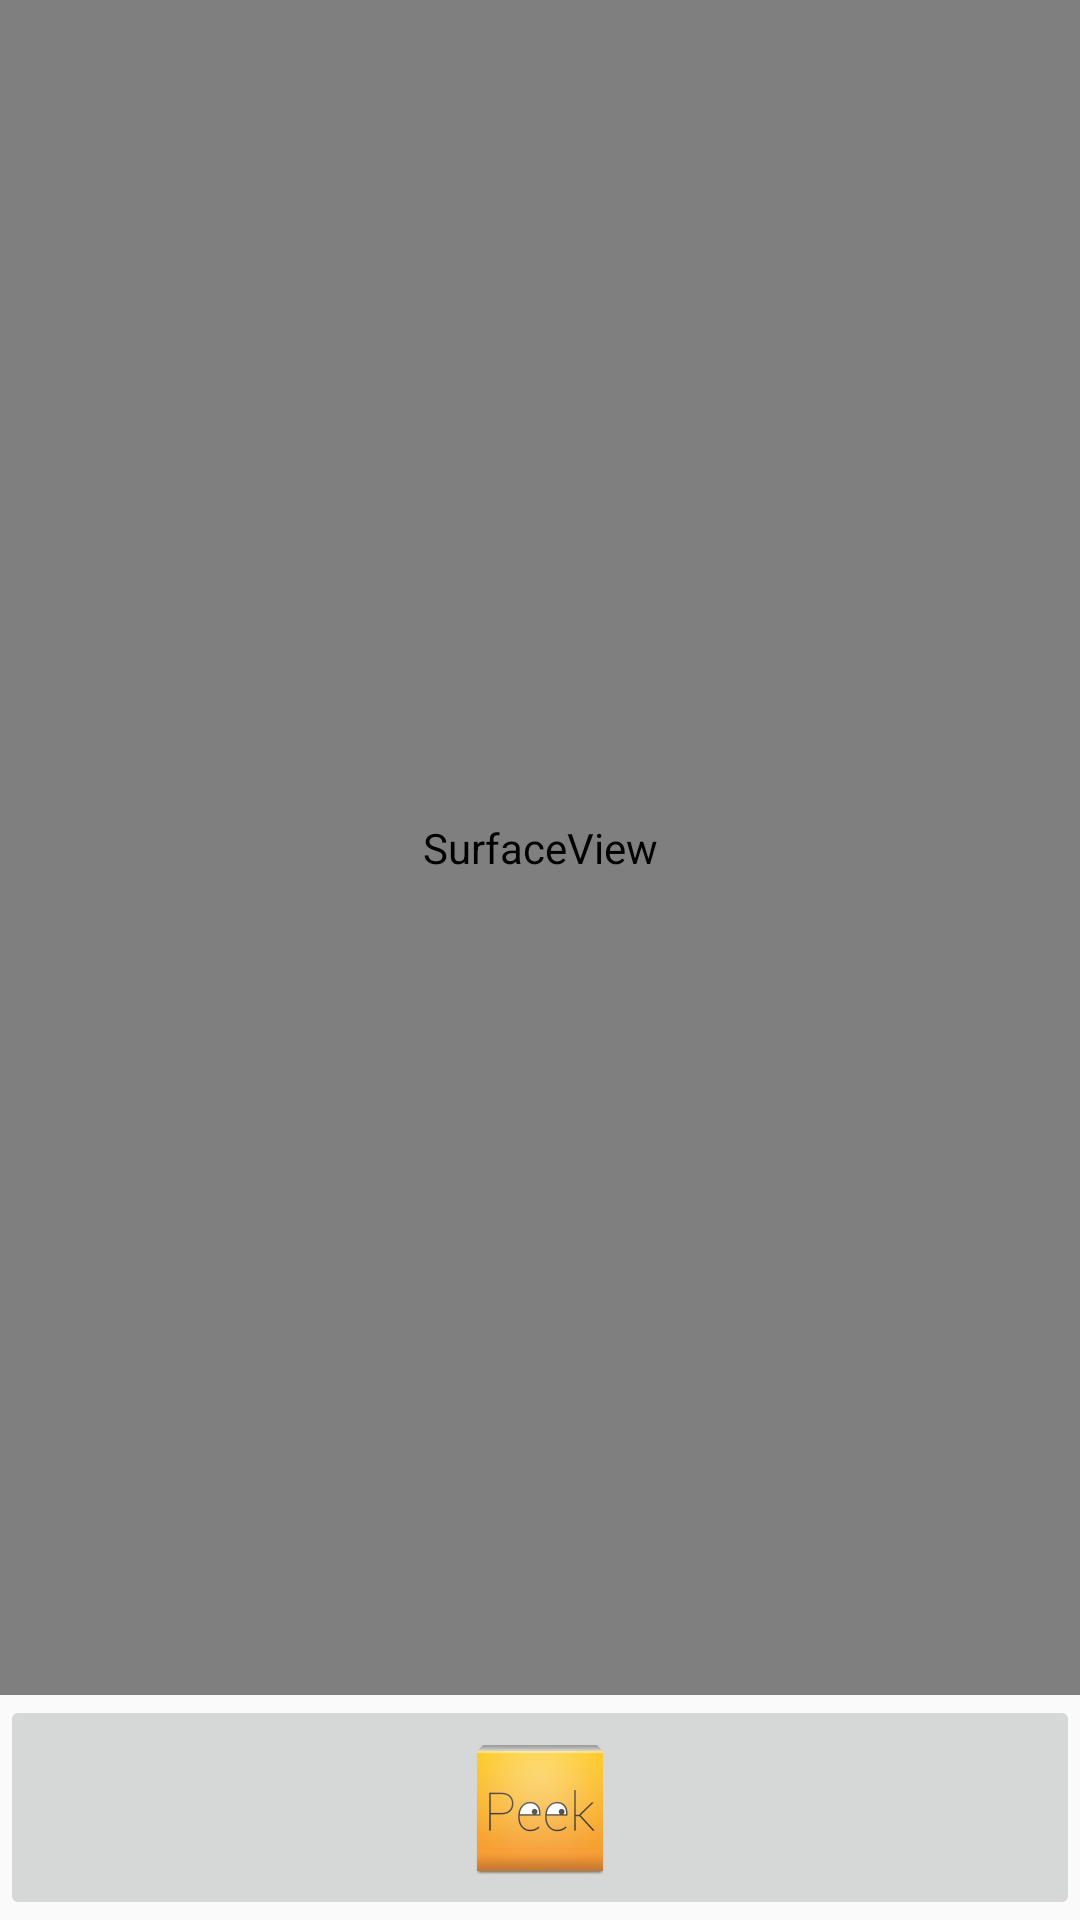

Produce the Android XML layout that renders to this screen, including the resource entries it uses.
<!-- AndroidManifest.xml: application theme AppTheme -->
<!-- res/layout/fragment_camera.xml -->
<?xml version="1.0" encoding="utf-8"?>
<LinearLayout xmlns:android="http://schemas.android.com/apk/res/android"
    android:id="@+id/camera_preview"
    android:layout_width="match_parent"
    android:layout_height="match_parent"
    android:orientation="vertical" >

    <SurfaceView
        android:id="@+id/camera_surface_view"
        android:layout_width="match_parent"
        android:layout_height="match_parent"
        android:layout_weight="1" />

    <ImageButton
        android:id="@+id/camera_photo_button"
        android:layout_width="match_parent"
        android:layout_height="150dp"
        android:layout_weight="1"
        android:src="@drawable/ic_launcher" />

</LinearLayout>
<!-- resources referenced by this layout -->
<resources>
  <!-- drawable ic_launcher: png bitmap (drawable-hdpi, 4711 bytes) -->
  <style name="AppTheme" parent="Theme.AppCompat.Light.DarkActionBar">
          
          <item name="android:actionBarStyle">@style/MyActionBar</item>
          <item name="actionBarStyle">@style/MyActionBar</item>
      </style>
  <style name="MyActionBar" parent="@style/Widget.AppCompat.Light.ActionBar.Solid.Inverse">
          <item name="android:background">@drawable/actionbar_gradient</item>
          <item name="android:icon">@drawable/peek</item>
          <item name="background">@drawable/actionbar_gradient</item>
          <item name="icon">@drawable/peek</item>
      </style>
  <!-- drawable actionbar_gradient (drawable) -->
  <?xml version="1.0" encoding="utf-8"?>
  <shape xmlns:android="http://schemas.android.com/apk/res/android"
      android:shape="rectangle"
      android:useLevel="false" >
      <gradient
          android:startColor="#F3933B"
          android:endColor="#FCC610"
          android:useLevel="false"
          android:type="linear"
          android:angle="90" />
  </shape>
  <!-- drawable peek: png bitmap (drawable-hdpi, 1212 bytes) -->
</resources>
